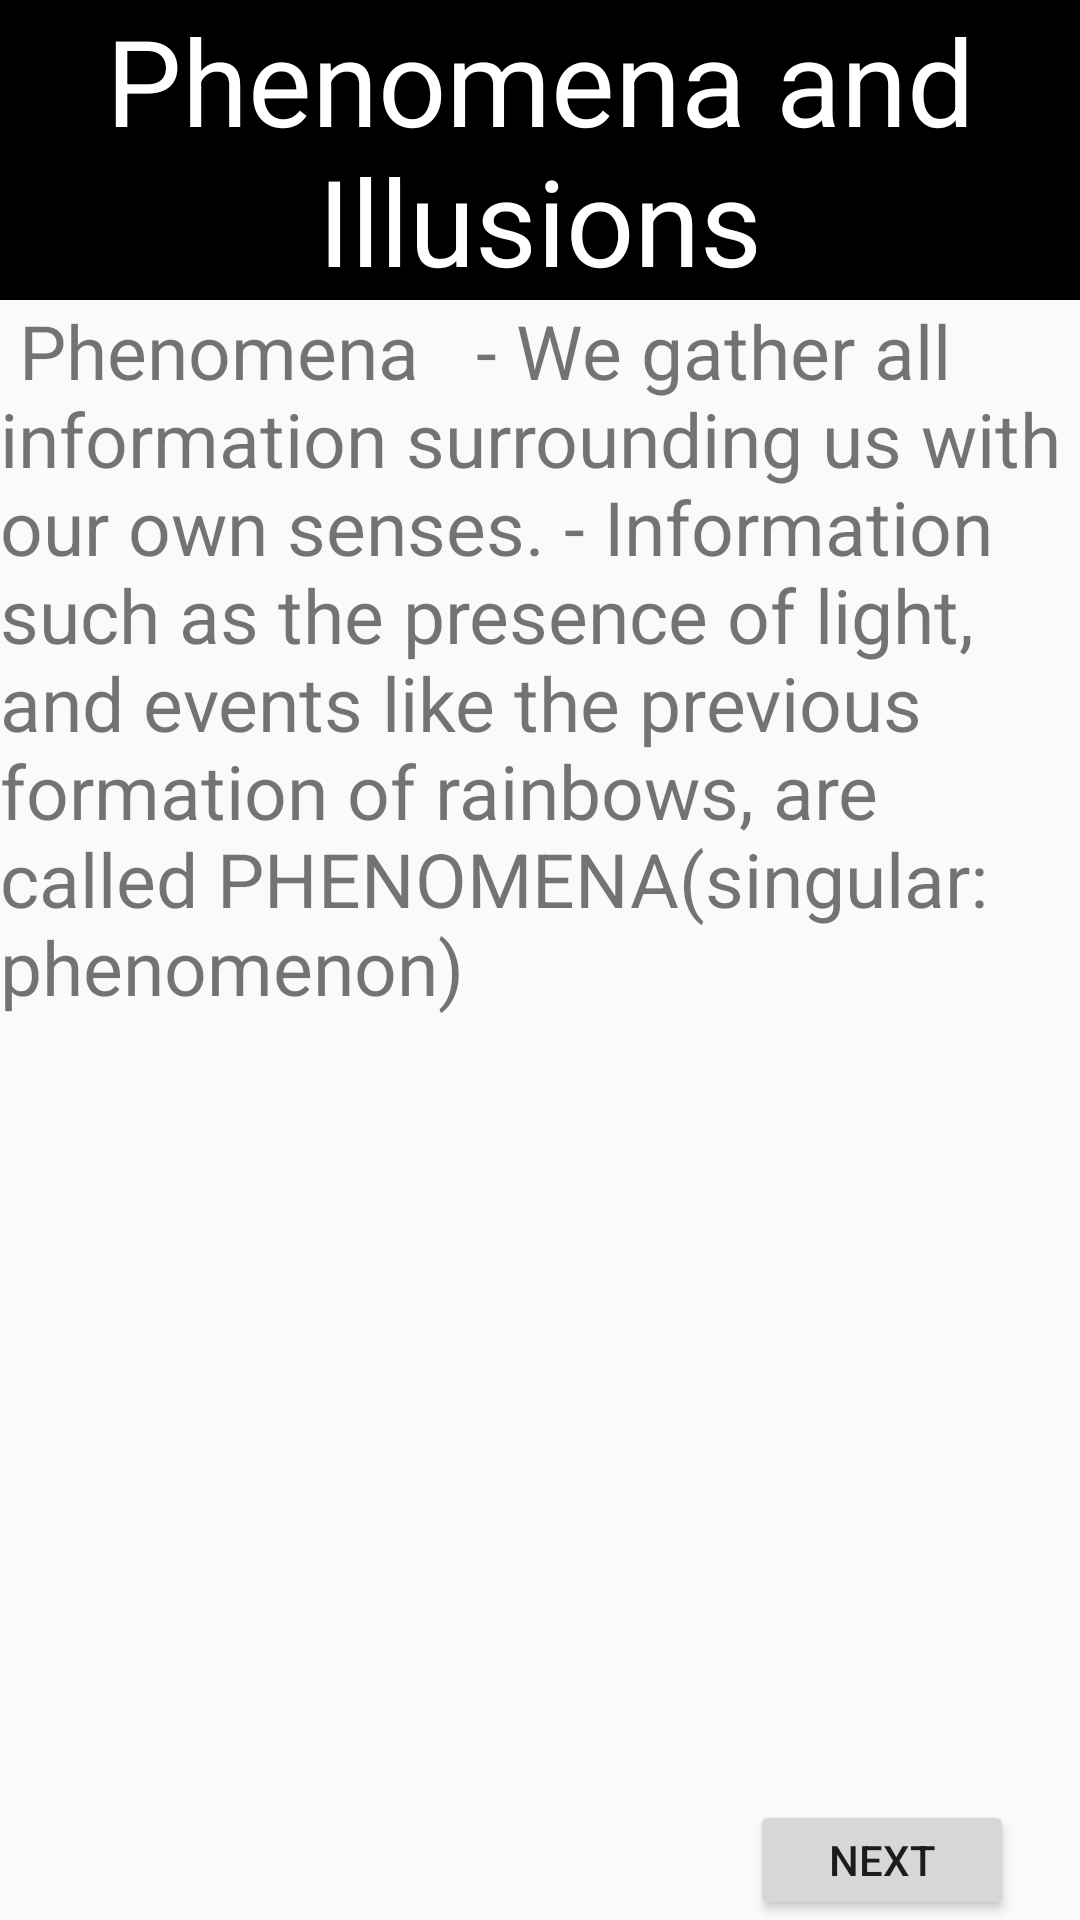

Here is an Android app screen rendered from its layout file. Give the layout XML and the strings, colors and styles it references.
<!-- AndroidManifest.xml: application theme Theme.Measurements -->
<!-- res/layout/activity_sub2.xml -->
<?xml version="1.0" encoding="utf-8"?>
<RelativeLayout xmlns:android="http://schemas.android.com/apk/res/android"
    xmlns:app="http://schemas.android.com/apk/res-auto"
    xmlns:tools="http://schemas.android.com/tools"
    android:layout_width="match_parent"
    android:layout_height="match_parent"
    tools:context=".sub2">

    <TextView
        android:id="@+id/phenomena_and_illusions_title"
        android:layout_width="match_parent"
        android:layout_height="wrap_content"
        android:gravity="center"
        android:background="@color/black"
        android:text="@string/phenomena_and_illusions"
        style="bold"
        android:textColor="@color/white"
        android:textSize="40sp" />

    <TextView
        android:id="@+id/sub2_content"
        android:layout_width="wrap_content"
        android:layout_height="wrap_content"
        android:textSize="25sp"
        android:text="@string/sub2_content"
        android:layout_below="@id/phenomena_and_illusions_title" />

    <Button
        android:id="@+id/button11"
        android:layout_width="wrap_content"
        android:layout_height="wrap_content"
        android:layout_marginStart="250dp"
        android:layout_marginTop="600dp"
        android:layout_marginEnd="10dp"
        android:text="Next" />

</RelativeLayout>
<!-- resources referenced by this layout -->
<resources>
  <string name="phenomena_and_illusions">Phenomena and Illusions</string>
  <string name="sub2_content">
          <br />
          <br />Phenomena
          <br />
          <br />
          <br />- We gather all information surrounding us with our own senses.
          <br />- Information such as the presence of light, and events like the previous formation
          of rainbows, are called PHENOMENA(singular: phenomenon)
  
      </string>
  <style name="Theme.Measurements" parent="Theme.AppCompat.DayNight.NoActionBar">
          
          <item name="colorPrimary">@color/purple_500</item>
          <item name="colorPrimaryVariant">@color/purple_700</item>
          <item name="colorOnPrimary">@color/white</item>
          
          <item name="colorSecondary">@color/teal_200</item>
          <item name="colorSecondaryVariant">@color/teal_700</item>
          <item name="colorOnSecondary">@color/black</item>
          
          <item name="android:statusBarColor" tools:targetApi="l">?attr/colorPrimaryVariant</item>
          
      </style>
  <!-- not gathered from this repository: default colours our renderer supplied (Android Studio template values) -->
  <color name="purple_500">#FF6200EE</color>
  <color name="purple_700">#FF3700B3</color>
  <color name="teal_200">#FF03DAC5</color>
  <color name="teal_700">#FF018786</color>
  <color name="black">#FF000000</color>
  <color name="white">#FFFFFFFF</color>
</resources>
